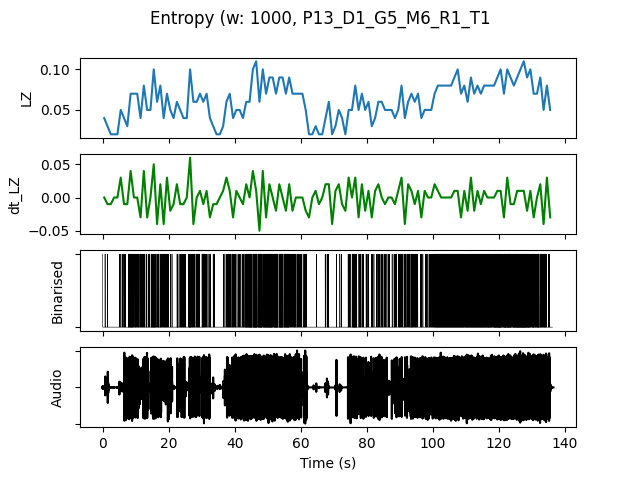

Source data for this figure (header and first rows):
, t0, LZ, dt_LZ, IOI, nCounts
0.0, 0.0, 0.03986, 0.0, 0.5, 2
1.0, 1.0, 0.0299, -0.009966, 1.0, 1
2.0, 2.0, 0.01993, -0.009966, 0.0, 0
3.0, 3.0, 0.01993, 0.0, 0.0, 0
4.0, 4.0, 0.01993, 0.0, 0.0, 0
5.0, 5.0, 0.04983, 0.0299, 0.3333, 3
6.0, 6.0, 0.03986, -0.009966, 0.3333, 3
7.0, 7.0, 0.0299, -0.009966, 0.5, 2
8.0, 8.0, 0.06976, 0.03986, 0.1429, 7
9.0, 9.0, 0.06976, 0.0, 0.2, 5
10.0, 10.0, 0.06976, 0.0, 0.2, 5
11.0, 11.0, 0.03986, -0.0299, 0.3333, 3
12.0, 12.0, 0.07973, 0.03986, 0.2, 5
13.0, 13.0, 0.04983, -0.0299, 0.3333, 3
14.0, 14.0, 0.04983, 0.0, 0.3333, 3
15.0, 15.0, 0.09966, 0.04983, 0.125, 8
16.0, 16.0, 0.05979, -0.03986, 0.25, 4
17.0, 17.0, 0.07973, 0.01993, 0.2, 5
18.0, 18.0, 0.03986, -0.03986, 0.25, 4
19.0, 19.0, 0.06976, 0.0299, 0.2, 5
20.0, 20.0, 0.04983, -0.01993, 0.5, 2
21.0, 21.0, 0.03986, -0.009966, 1.0, 1
22.0, 22.0, 0.05979, 0.01993, 0.25, 4
23.0, 23.0, 0.04983, -0.009966, 0.25, 4
24.0, 24.0, 0.03986, -0.009966, 0.25, 4
25.0, 25.0, 0.03986, 0.0, 0.5, 2
26.0, 26.0, 0.09966, 0.05979, 0.125, 8
27.0, 27.0, 0.05979, -0.03986, 0.25, 4
28.0, 28.0, 0.05979, 0.0, 0.25, 4
29.0, 29.0, 0.06976, 0.009966, 0.3333, 3
30.0, 30.0, 0.05979, -0.009966, 0.25, 4
31.0, 31.0, 0.06976, 0.009966, 0.25, 4
32.0, 32.0, 0.03986, -0.0299, 0.5, 2
33.0, 33.0, 0.0299, -0.009966, 0.5, 2
34.0, 34.0, 0.01993, -0.009966, 0.0, 0
35.0, 35.0, 0.01993, 0.0, 0.0, 0
36.0, 36.0, 0.0299, 0.009966, 1.0, 1
37.0, 37.0, 0.05979, 0.0299, 0.25, 4
38.0, 38.0, 0.06976, 0.009966, 0.2, 5
39.0, 39.0, 0.03986, -0.0299, 0.25, 4
40.0, 40.0, 0.04983, 0.009966, 0.3333, 3
41.0, 41.0, 0.04983, 0.0, 0.3333, 3
42.0, 42.0, 0.03986, -0.009966, 0.25, 4
43.0, 43.0, 0.05979, 0.01993, 0.1429, 7
44.0, 44.0, 0.05979, 0.0, 0.125, 8
45.0, 45.0, 0.09966, 0.03986, 0.1429, 7
46.0, 46.0, 0.1096, 0.009966, 0.1, 10
47.0, 47.0, 0.05979, -0.04983, 0.125, 8
48.0, 48.0, 0.09966, 0.03986, 0.125, 8
49.0, 49.0, 0.06976, -0.0299, 0.125, 8
50.0, 50.0, 0.08969, 0.01993, 0.1, 10
51.0, 51.0, 0.08969, 0.0, 0.1429, 7
52.0, 52.0, 0.06976, -0.01993, 0.1, 10
53.0, 53.0, 0.08969, 0.01993, 0.1429, 7
54.0, 54.0, 0.08969, 0.0, 0.125, 8
55.0, 55.0, 0.06976, -0.01993, 0.125, 8
56.0, 56.0, 0.08969, 0.01993, 0.1429, 7
57.0, 57.0, 0.06976, -0.01993, 0.25, 4
58.0, 58.0, 0.06976, 0.0, 0.25, 4
59.0, 59.0, 0.06976, 0.0, 0.25, 4
... 76 more rows
